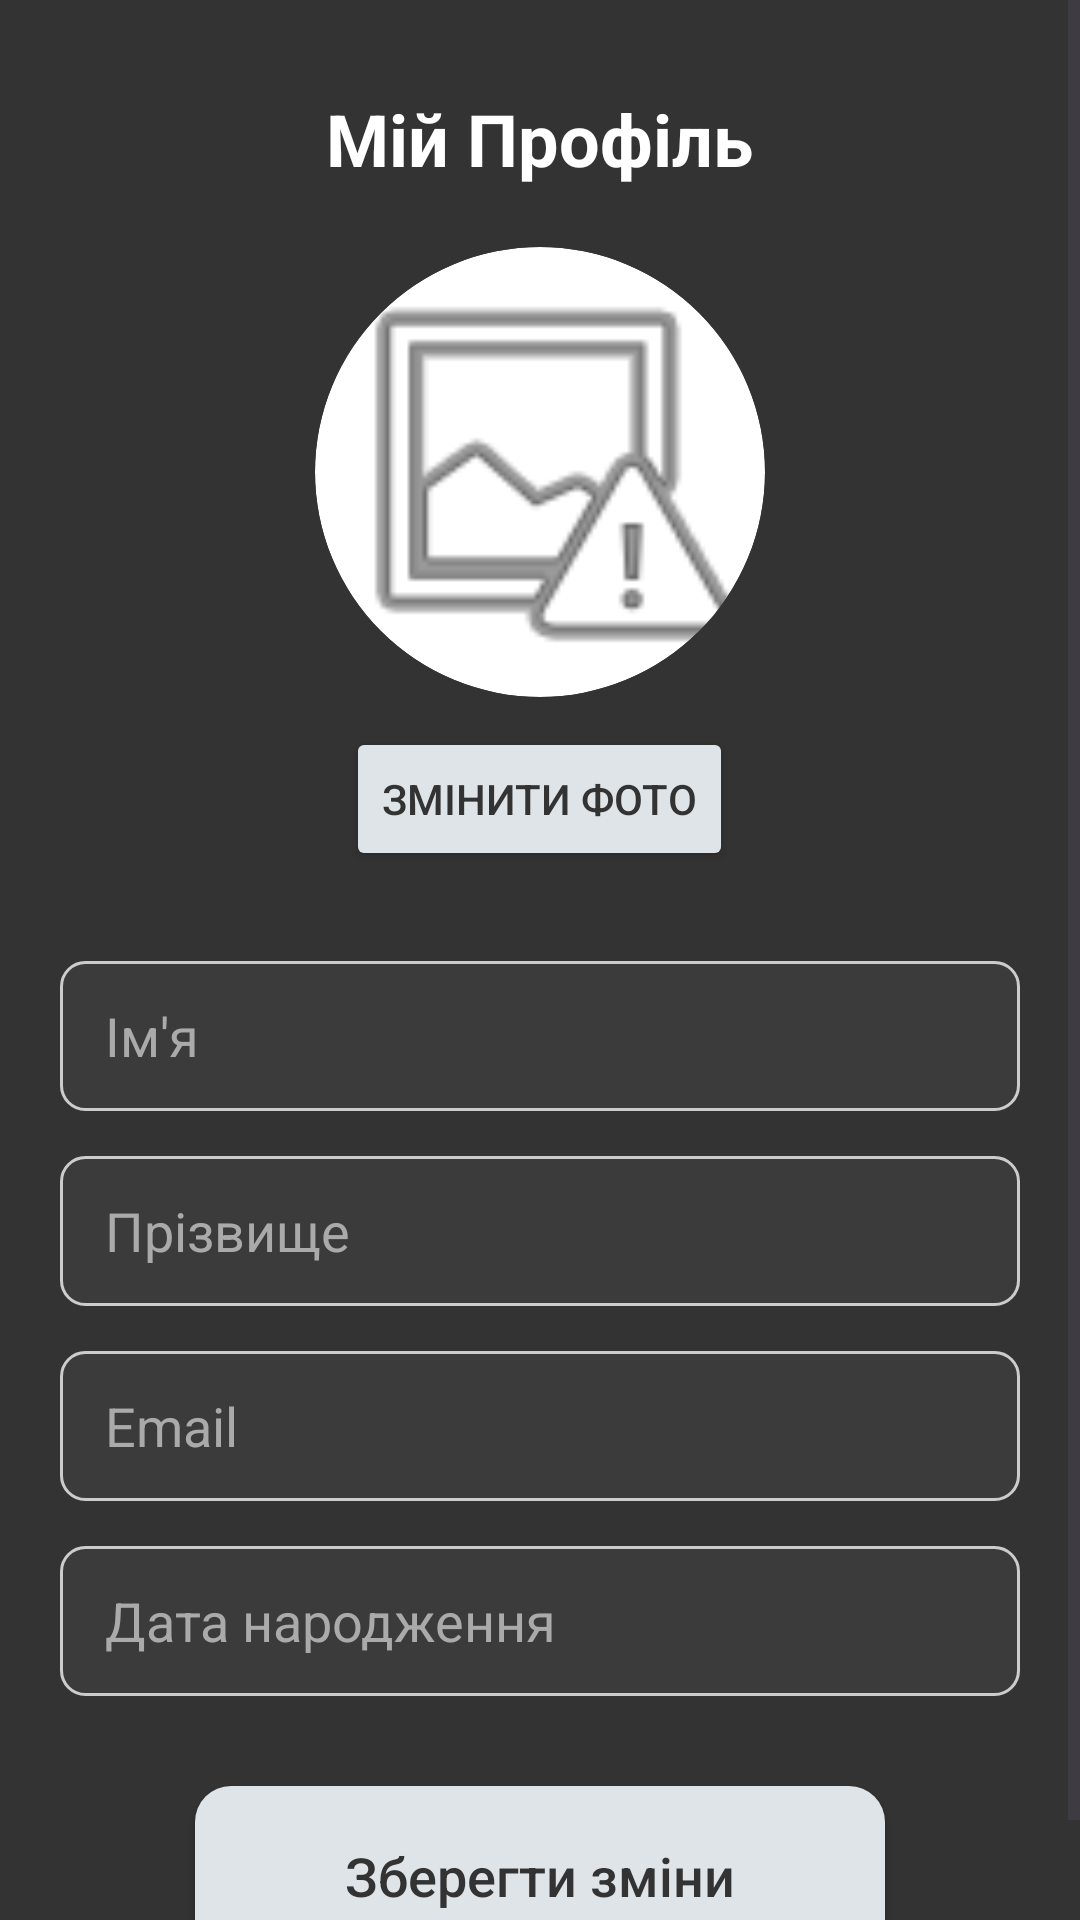

Write the Android layout XML for this screen, with the resource values it uses.
<!-- AndroidManifest.xml: application theme Theme.MusicShop -->
<!-- res/layout/activity_profile.xml -->
<?xml version="1.0" encoding="utf-8"?>
<ScrollView xmlns:android="http://schemas.android.com/apk/res/android"
    xmlns:app="http://schemas.android.com/apk/res-auto"
    android:layout_width="match_parent"
    android:layout_height="match_parent"
    android:background="#333333"
    android:fillViewport="true">

    <LinearLayout
        android:layout_width="match_parent"
        android:layout_height="wrap_content"
        android:gravity="center_horizontal"
        android:orientation="vertical"
        android:padding="20dp">

        <TextView
            android:layout_width="wrap_content"
            android:layout_height="wrap_content"
            android:layout_marginTop="10dp"
            android:layout_marginBottom="20dp"
            android:text="Мій Профіль"
            android:textColor="#FFFFFF"
            android:textSize="24sp"
            android:textStyle="bold" />

        <androidx.cardview.widget.CardView
            android:layout_width="150dp"
            android:layout_height="150dp"
            app:cardCornerRadius="75dp"
            app:cardElevation="0dp"
            android:layout_marginBottom="10dp">

            <ImageView
                android:id="@+id/profile_image_iv"
                android:layout_width="match_parent"
                android:layout_height="match_parent"
                android:scaleType="centerCrop"
                android:src="@android:drawable/ic_menu_report_image" />
        </androidx.cardview.widget.CardView>

        <Button
            android:id="@+id/btn_change_photo"
            android:layout_width="wrap_content"
            android:layout_height="wrap_content"
            android:clickable="true"
            android:text="Змінити фото"
            android:layout_marginBottom="30dp"
            android:backgroundTint="#DEE4E7"
            android:textColor="#333333" />

        <EditText
            android:id="@+id/profile_first_name_et"
            android:layout_width="match_parent"
            android:layout_height="50dp"
            android:hint="Ім'я"
            android:textColorHint="#AAAAAA"
            android:background="@drawable/input_field_bg"
            android:paddingStart="15dp"
            android:textColor="#FFFFFF"
            android:layout_marginBottom="15dp"/>
        <EditText
            android:id="@+id/profile_last_name_et"
            android:layout_width="match_parent"
            android:layout_height="50dp"
            android:hint="Прізвище"
            android:textColorHint="#AAAAAA"
            android:background="@drawable/input_field_bg"
            android:paddingStart="15dp"
            android:textColor="#FFFFFF"
            android:layout_marginBottom="15dp"/>
        <EditText
            android:id="@+id/profile_email_et"
            android:layout_width="match_parent"
            android:layout_height="50dp"
            android:hint="Email"
            android:textColorHint="#AAAAAA"
            android:background="@drawable/input_field_bg"
            android:paddingStart="15dp"
            android:textColor="#FFFFFF"
            android:layout_marginBottom="15dp"/>

        <EditText
            android:id="@+id/profile_dob_et"
            android:layout_width="match_parent"
            android:layout_height="50dp"
            android:hint="Дата народження"
            android:textColorHint="#AAAAAA"
            android:background="@drawable/input_field_bg"
            android:paddingStart="15dp"
            android:textColor="#FFFFFF"
            android:focusable="false"
            android:clickable="true"
            android:layout_marginBottom="30dp"/>


        <androidx.appcompat.widget.AppCompatButton
            android:id="@+id/btn_save_profile"
            android:layout_width="230dp"
            android:layout_height="60dp"
            android:background="@drawable/continue_button_bg"
            android:text="Зберегти зміни"
            android:textAllCaps="false"
            android:textColor="#333333"
            android:textSize="18sp" />

    </LinearLayout>
</ScrollView>
<!-- resources referenced by this layout -->
<resources>
  <!-- drawable continue_button_bg (drawable) -->
  <?xml version="1.0" encoding="utf-8"?>
  <shape xmlns:android="http://schemas.android.com/apk/res/android">
      <solid android:color="#DEE4E7" />
      <corners android:radius="12dp" />
  </shape>
  <!-- drawable input_field_bg (drawable) -->
  <?xml version="1.0" encoding="utf-8"?>
  <shape xmlns:android="http://schemas.android.com/apk/res/android">
      <solid android:color="#3B3B3B" />
      <corners android:radius="8dp" />
      <stroke
          android:width="1dp"
          android:color="#CCCCCC" />
  </shape>
  <style name="Theme.MusicShop" parent="Base.Theme.MusicShop" />
  <style name="Base.Theme.MusicShop" parent="Theme.Material3.DayNight.NoActionBar">
          
          
      </style>
</resources>
